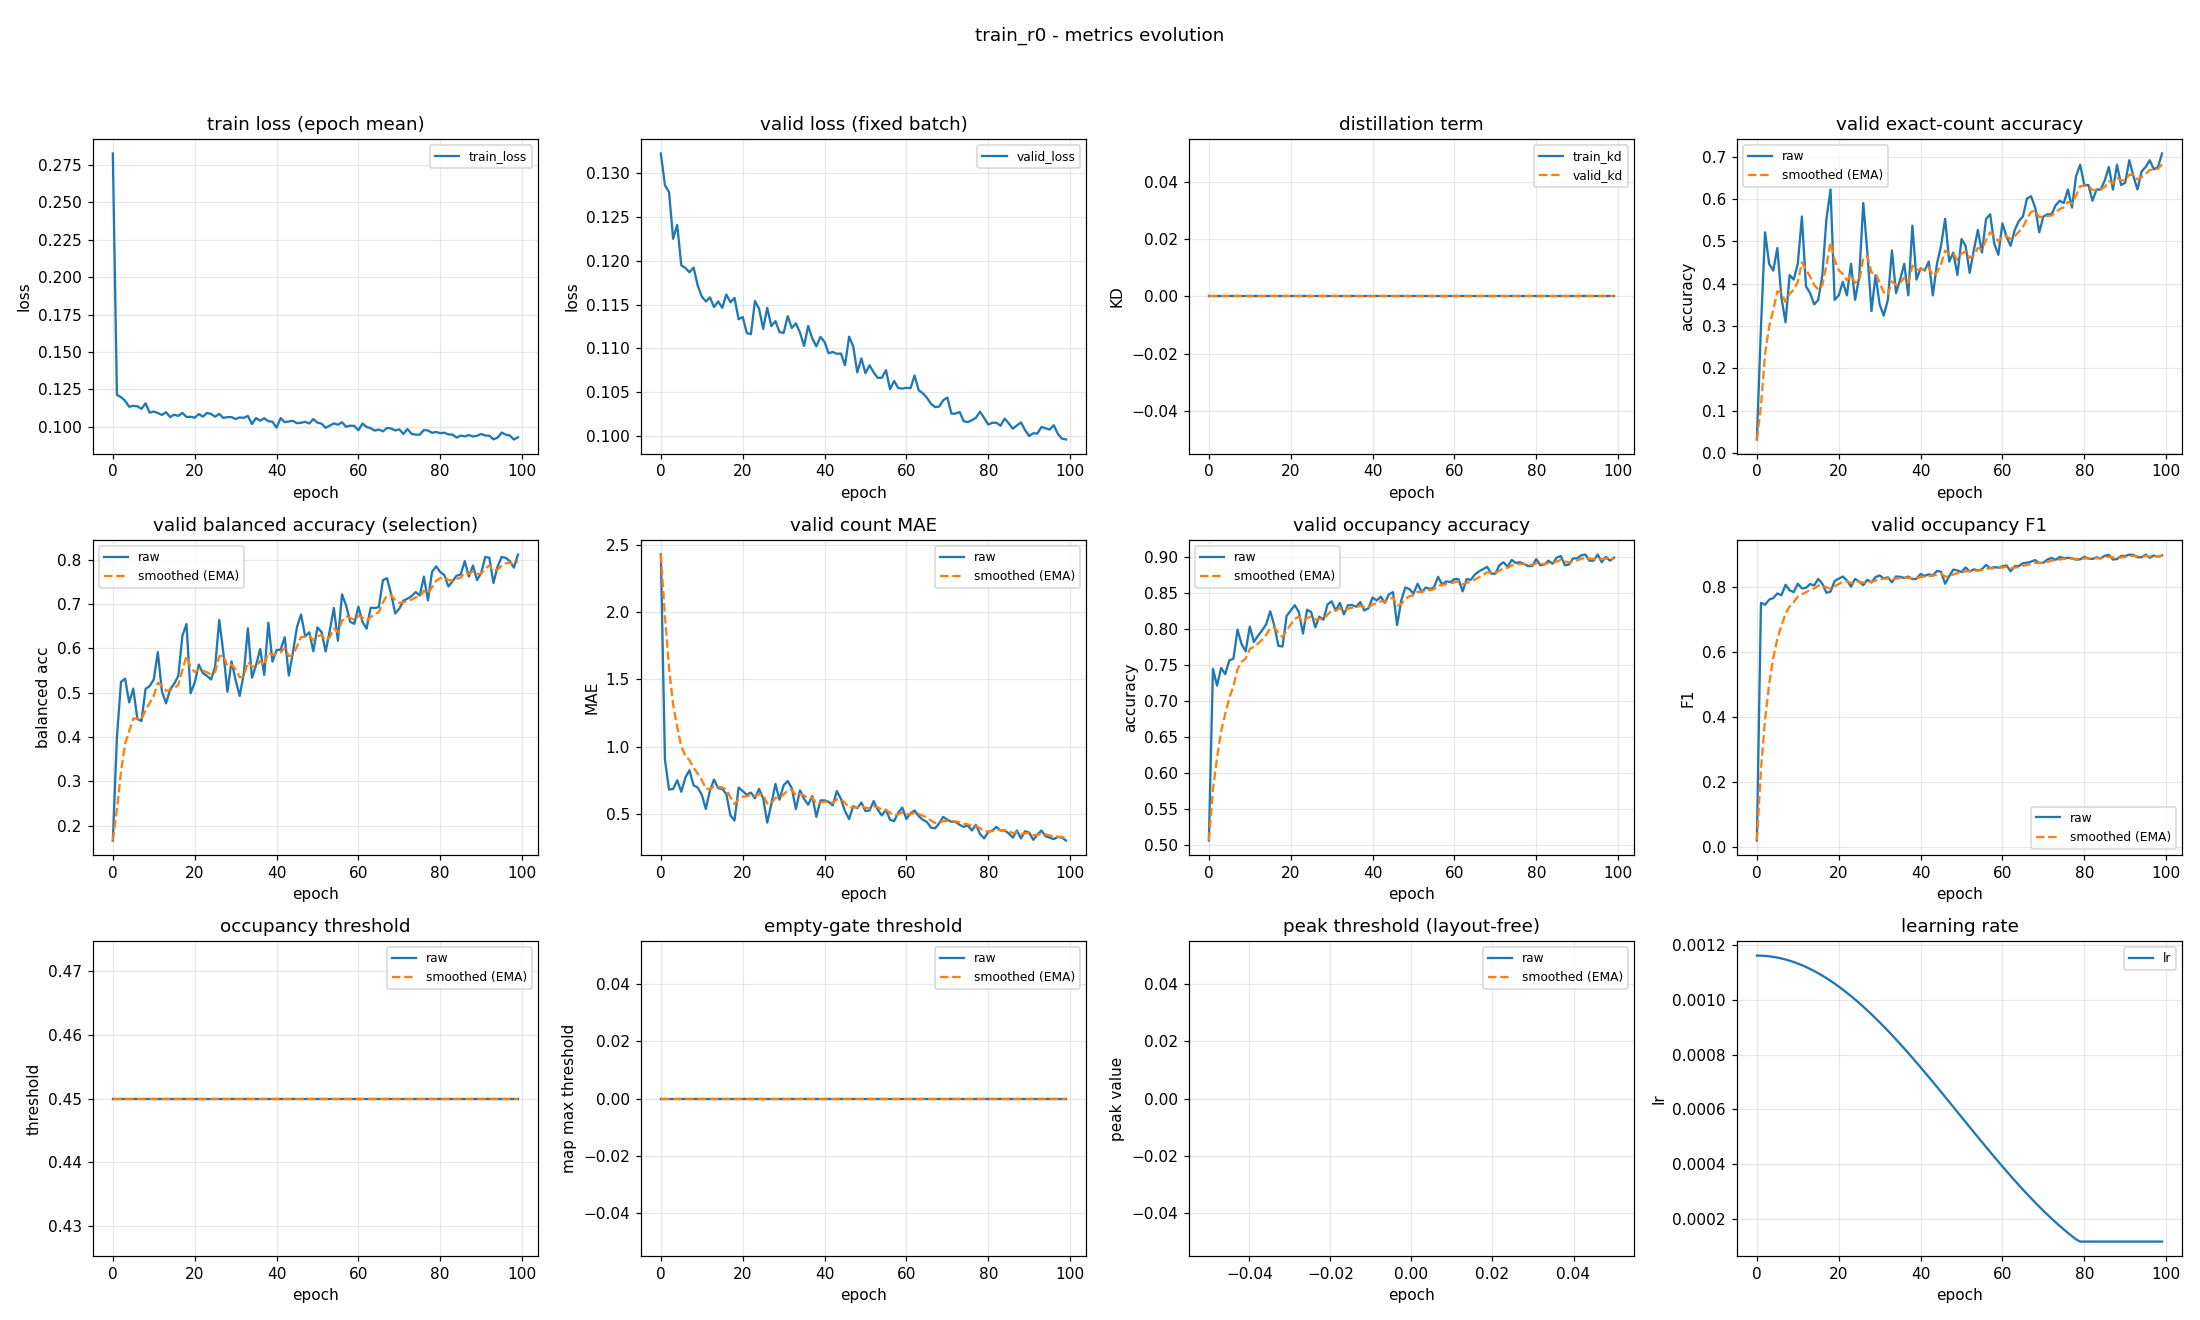

Values plotted in this chart, from the file beside it:
epoch, train_loss, valid_loss, train_kd, valid_kd, valid_accuracy, valid_accuracy_smoothed, valid_balanced_accuracy, valid_balanced_accuracy_smoothed, valid_mae, valid_mae_smoothed, valid_occupancy_accuracy, valid_occupancy_accuracy_smoothed, valid_occupancy_f1, valid_occupancy_f1_smoothed, valid_occupancy_threshold, valid_occupancy_threshold_smoothed, valid_empty_threshold, valid_empty_threshold_smoothed, valid_peak_threshold, valid_peak_threshold_smoothed, learning_rate
0, 0.2825, 0.1323, 0.0, 0.0, 0.03191, 0.03191, 0.1667, 0.1667, 2.426, 2.426, 0.5064, 0.5064, 0.0211, 0.0211, 0.45, 0.45, 0.0, 0.0, nan, nan, 0.001163
1, 0.1213, 0.1287, 0.0, 0.0, 0.2979, 0.1117, 0.3995, 0.2365, 0.9043, 1.969, 0.7447, 0.5779, 0.7505, 0.2399, 0.45, 0.45, 0.0, 0.0, nan, nan, 0.001162
2, 0.1198, 0.1279, 0.0, 0.0, 0.5213, 0.2346, 0.5245, 0.3229, 0.6809, 1.583, 0.7213, 0.6209, 0.7446, 0.3913, 0.45, 0.45, 0.0, 0.0, nan, nan, 0.001161
3, 0.1174, 0.1225, 0.0, 0.0, 0.4468, 0.2982, 0.5316, 0.3855, 0.6862, 1.314, 0.7457, 0.6583, 0.7603, 0.502, 0.45, 0.45, 0.0, 0.0, nan, nan, 0.00116
4, 0.1134, 0.1241, 0.0, 0.0, 0.4309, 0.338, 0.4782, 0.4133, 0.75, 1.145, 0.7372, 0.682, 0.765, 0.5809, 0.45, 0.45, 0.0, 0.0, nan, nan, 0.001158
5, 0.114, 0.1195, 0.0, 0.0, 0.484, 0.3818, 0.5092, 0.4421, 0.6649, 1.001, 0.7564, 0.7043, 0.7792, 0.6404, 0.45, 0.45, 0.0, 0.0, nan, nan, 0.001155
6, 0.1137, 0.1192, 0.0, 0.0, 0.367, 0.3774, 0.4408, 0.4417, 0.7713, 0.9319, 0.7585, 0.7206, 0.7737, 0.6804, 0.45, 0.45, 0.0, 0.0, nan, nan, 0.001152
7, 0.112, 0.1187, 0.0, 0.0, 0.3085, 0.3567, 0.4363, 0.4401, 0.8245, 0.8996, 0.7989, 0.7441, 0.8058, 0.718, 0.45, 0.45, 0.0, 0.0, nan, nan, 0.001148
8, 0.1157, 0.1192, 0.0, 0.0, 0.4202, 0.3758, 0.5087, 0.4607, 0.7128, 0.8436, 0.7787, 0.7545, 0.789, 0.7393, 0.45, 0.45, 0.0, 0.0, nan, nan, 0.001144
9, 0.1095, 0.1172, 0.0, 0.0, 0.4096, 0.3859, 0.515, 0.477, 0.6968, 0.7995, 0.7691, 0.7589, 0.7832, 0.7525, 0.45, 0.45, 0.0, 0.0, nan, nan, 0.001139
10, 0.1103, 0.1159, 0.0, 0.0, 0.4468, 0.4042, 0.5298, 0.4928, 0.6436, 0.7528, 0.8032, 0.7722, 0.8091, 0.7695, 0.45, 0.45, 0.0, 0.0, nan, nan, 0.001134
11, 0.1092, 0.1154, 0.0, 0.0, 0.5585, 0.4505, 0.5917, 0.5225, 0.5372, 0.6881, 0.7819, 0.7751, 0.7948, 0.7771, 0.45, 0.45, 0.0, 0.0, nan, nan, 0.001128
12, 0.108, 0.1158, 0.0, 0.0, 0.3936, 0.4334, 0.503, 0.5166, 0.6755, 0.6843, 0.7904, 0.7797, 0.7963, 0.7828, 0.45, 0.45, 0.0, 0.0, nan, nan, 0.001121
13, 0.1098, 0.1147, 0.0, 0.0, 0.3777, 0.4167, 0.4761, 0.5045, 0.7553, 0.7056, 0.7979, 0.7851, 0.8081, 0.7904, 0.45, 0.45, 0.0, 0.0, nan, nan, 0.001114
14, 0.1065, 0.1154, 0.0, 0.0, 0.3511, 0.397, 0.5074, 0.5054, 0.6915, 0.7014, 0.8064, 0.7915, 0.8039, 0.7944, 0.45, 0.45, 0.0, 0.0, nan, nan, 0.001106
15, 0.1081, 0.1146, 0.0, 0.0, 0.3617, 0.3864, 0.5206, 0.5099, 0.6862, 0.6968, 0.8245, 0.8014, 0.8239, 0.8033, 0.45, 0.45, 0.0, 0.0, nan, nan, 0.001098
16, 0.1073, 0.1162, 0.0, 0.0, 0.4202, 0.3966, 0.5379, 0.5183, 0.6489, 0.6825, 0.8043, 0.8023, 0.8087, 0.8049, 0.45, 0.45, 0.0, 0.0, nan, nan, 0.001089
17, 0.1093, 0.1153, 0.0, 0.0, 0.5532, 0.4435, 0.6289, 0.5515, 0.4894, 0.6245, 0.7766, 0.7946, 0.7812, 0.7978, 0.45, 0.45, 0.0, 0.0, nan, nan, 0.00108
18, 0.1065, 0.1158, 0.0, 0.0, 0.6223, 0.4972, 0.6549, 0.5825, 0.4521, 0.5728, 0.7755, 0.7889, 0.7849, 0.7939, 0.45, 0.45, 0.0, 0.0, nan, nan, 0.00107
19, 0.1067, 0.1133, 0.0, 0.0, 0.3617, 0.4565, 0.4989, 0.5574, 0.6968, 0.61, 0.8181, 0.7976, 0.8175, 0.801, 0.45, 0.45, 0.0, 0.0, nan, nan, 0.00106
20, 0.1061, 0.1136, 0.0, 0.0, 0.3723, 0.4313, 0.5224, 0.5469, 0.6702, 0.6281, 0.8255, 0.806, 0.8244, 0.808, 0.45, 0.45, 0.0, 0.0, nan, nan, 0.001049
21, 0.1085, 0.1118, 0.0, 0.0, 0.4043, 0.4232, 0.5636, 0.5519, 0.6436, 0.6327, 0.833, 0.8141, 0.831, 0.8149, 0.45, 0.45, 0.0, 0.0, nan, nan, 0.001038
22, 0.1068, 0.1116, 0.0, 0.0, 0.3723, 0.4079, 0.5444, 0.5497, 0.6596, 0.6408, 0.8234, 0.8169, 0.8192, 0.8162, 0.45, 0.45, 0.0, 0.0, nan, nan, 0.001027
23, 0.1093, 0.1154, 0.0, 0.0, 0.4468, 0.4196, 0.5382, 0.5462, 0.617, 0.6337, 0.7936, 0.8099, 0.8, 0.8113, 0.45, 0.45, 0.0, 0.0, nan, nan, 0.001015
24, 0.1086, 0.1145, 0.0, 0.0, 0.3617, 0.4022, 0.5299, 0.5413, 0.6862, 0.6494, 0.8266, 0.8149, 0.8238, 0.8151, 0.45, 0.45, 0.0, 0.0, nan, nan, 0.001002
25, 0.1068, 0.1122, 0.0, 0.0, 0.4149, 0.406, 0.5589, 0.5466, 0.617, 0.6397, 0.8234, 0.8175, 0.8151, 0.8151, 0.45, 0.45, 0.0, 0.0, nan, nan, 0.0009891
26, 0.1087, 0.1146, 0.0, 0.0, 0.5904, 0.4613, 0.6642, 0.5819, 0.4362, 0.5786, 0.8021, 0.8129, 0.8046, 0.812, 0.45, 0.45, 0.0, 0.0, nan, nan, 0.0009758
27, 0.106, 0.1125, 0.0, 0.0, 0.4734, 0.465, 0.591, 0.5846, 0.5745, 0.5774, 0.817, 0.8141, 0.8208, 0.8146, 0.45, 0.45, 0.0, 0.0, nan, nan, 0.000962
28, 0.1065, 0.1131, 0.0, 0.0, 0.3351, 0.426, 0.5023, 0.5599, 0.7234, 0.6212, 0.8128, 0.8137, 0.8132, 0.8142, 0.45, 0.45, 0.0, 0.0, nan, nan, 0.0009479
29, 0.1065, 0.1119, 0.0, 0.0, 0.4202, 0.4243, 0.5709, 0.5632, 0.6064, 0.6167, 0.834, 0.8198, 0.8293, 0.8187, 0.45, 0.45, 0.0, 0.0, nan, nan, 0.0009334
30, 0.1053, 0.1118, 0.0, 0.0, 0.3511, 0.4023, 0.5286, 0.5528, 0.7128, 0.6456, 0.8383, 0.8254, 0.8344, 0.8234, 0.45, 0.45, 0.0, 0.0, nan, nan, 0.0009185
31, 0.1063, 0.1137, 0.0, 0.0, 0.3245, 0.379, 0.4929, 0.5348, 0.7447, 0.6753, 0.8255, 0.8254, 0.8252, 0.824, 0.45, 0.45, 0.0, 0.0, nan, nan, 0.0009033
32, 0.106, 0.1123, 0.0, 0.0, 0.3617, 0.3738, 0.5431, 0.5373, 0.6915, 0.6802, 0.8362, 0.8286, 0.8289, 0.8254, 0.45, 0.45, 0.0, 0.0, nan, nan, 0.0008878
33, 0.1073, 0.1129, 0.0, 0.0, 0.4787, 0.4053, 0.6453, 0.5697, 0.5372, 0.6373, 0.8202, 0.8261, 0.8133, 0.8218, 0.45, 0.45, 0.0, 0.0, nan, nan, 0.000872
34, 0.1019, 0.1118, 0.0, 0.0, 0.3777, 0.397, 0.534, 0.559, 0.6755, 0.6488, 0.833, 0.8282, 0.8314, 0.8247, 0.45, 0.45, 0.0, 0.0, nan, nan, 0.0008559
35, 0.1059, 0.1103, 0.0, 0.0, 0.4096, 0.4008, 0.5622, 0.56, 0.6117, 0.6376, 0.833, 0.8296, 0.8303, 0.8263, 0.45, 0.45, 0.0, 0.0, nan, nan, 0.0008395
36, 0.1041, 0.1126, 0.0, 0.0, 0.4468, 0.4146, 0.5988, 0.5716, 0.5691, 0.6171, 0.8309, 0.83, 0.8266, 0.8264, 0.45, 0.45, 0.0, 0.0, nan, nan, 0.0008228
37, 0.1057, 0.1111, 0.0, 0.0, 0.3723, 0.4019, 0.5403, 0.5622, 0.633, 0.6219, 0.8372, 0.8322, 0.8309, 0.8278, 0.45, 0.45, 0.0, 0.0, nan, nan, 0.0008059
38, 0.1037, 0.1102, 0.0, 0.0, 0.5372, 0.4425, 0.6579, 0.5909, 0.4787, 0.5789, 0.8255, 0.8302, 0.8229, 0.8263, 0.45, 0.45, 0.0, 0.0, nan, nan, 0.0007888
39, 0.1034, 0.1113, 0.0, 0.0, 0.4096, 0.4326, 0.5703, 0.5847, 0.6011, 0.5856, 0.8287, 0.8297, 0.8244, 0.8257, 0.45, 0.45, 0.0, 0.0, nan, nan, 0.0007715
40, 0.09948, 0.1107, 0.0, 0.0, 0.4362, 0.4337, 0.5961, 0.5882, 0.6011, 0.5902, 0.8436, 0.8339, 0.839, 0.8297, 0.45, 0.45, 0.0, 0.0, nan, nan, 0.0007539
41, 0.1058, 0.1094, 0.0, 0.0, 0.4309, 0.4328, 0.5972, 0.5909, 0.5904, 0.5903, 0.8394, 0.8355, 0.8331, 0.8307, 0.45, 0.45, 0.0, 0.0, nan, nan, 0.0007362
42, 0.1031, 0.1096, 0.0, 0.0, 0.4521, 0.4386, 0.6251, 0.6011, 0.5638, 0.5823, 0.8447, 0.8383, 0.8381, 0.833, 0.45, 0.45, 0.0, 0.0, nan, nan, 0.0007184
43, 0.1036, 0.1094, 0.0, 0.0, 0.3723, 0.4187, 0.5388, 0.5824, 0.6702, 0.6087, 0.8362, 0.8376, 0.8344, 0.8334, 0.45, 0.45, 0.0, 0.0, nan, nan, 0.0007004
44, 0.104, 0.1094, 0.0, 0.0, 0.4468, 0.4272, 0.591, 0.585, 0.6117, 0.6096, 0.8479, 0.8407, 0.8484, 0.8379, 0.45, 0.45, 0.0, 0.0, nan, nan, 0.0006823
45, 0.1024, 0.1081, 0.0, 0.0, 0.4894, 0.4458, 0.6484, 0.604, 0.5213, 0.5831, 0.8511, 0.8438, 0.8458, 0.8403, 0.45, 0.45, 0.0, 0.0, nan, nan, 0.0006641
46, 0.1027, 0.1113, 0.0, 0.0, 0.5532, 0.478, 0.6766, 0.6258, 0.4628, 0.547, 0.8053, 0.8323, 0.8088, 0.8308, 0.45, 0.45, 0.0, 0.0, nan, nan, 0.0006458
47, 0.1034, 0.1102, 0.0, 0.0, 0.4521, 0.4703, 0.6269, 0.6262, 0.5585, 0.5505, 0.8394, 0.8344, 0.8324, 0.8313, 0.45, 0.45, 0.0, 0.0, nan, nan, 0.0006274
48, 0.1022, 0.1073, 0.0, 0.0, 0.4734, 0.4712, 0.6364, 0.6292, 0.5426, 0.5481, 0.8574, 0.8413, 0.8524, 0.8376, 0.45, 0.45, 0.0, 0.0, nan, nan, 0.000609
49, 0.1052, 0.1089, 0.0, 0.0, 0.4202, 0.4559, 0.5936, 0.6185, 0.5851, 0.5592, 0.8553, 0.8455, 0.8499, 0.8413, 0.45, 0.45, 0.0, 0.0, nan, nan, 0.0005906
50, 0.1028, 0.1072, 0.0, 0.0, 0.5053, 0.4707, 0.6474, 0.6272, 0.5213, 0.5478, 0.8489, 0.8465, 0.8446, 0.8423, 0.45, 0.45, 0.0, 0.0, nan, nan, 0.0005721
51, 0.1021, 0.1081, 0.0, 0.0, 0.4894, 0.4763, 0.637, 0.6301, 0.5266, 0.5415, 0.8628, 0.8514, 0.859, 0.8473, 0.45, 0.45, 0.0, 0.0, nan, nan, 0.0005537
52, 0.09935, 0.1072, 0.0, 0.0, 0.4255, 0.4611, 0.5932, 0.619, 0.5957, 0.5577, 0.8511, 0.8513, 0.8465, 0.8471, 0.45, 0.45, 0.0, 0.0, nan, nan, 0.0005353
53, 0.1008, 0.1066, 0.0, 0.0, 0.4787, 0.4664, 0.6397, 0.6252, 0.5319, 0.55, 0.8574, 0.8531, 0.8531, 0.8489, 0.45, 0.45, 0.0, 0.0, nan, nan, 0.0005169
54, 0.1023, 0.1066, 0.0, 0.0, 0.5266, 0.4844, 0.6911, 0.645, 0.4894, 0.5318, 0.8553, 0.8538, 0.8499, 0.8492, 0.45, 0.45, 0.0, 0.0, nan, nan, 0.0004986
55, 0.1014, 0.1075, 0.0, 0.0, 0.4734, 0.4811, 0.6173, 0.6367, 0.5319, 0.5318, 0.8574, 0.8549, 0.8534, 0.8504, 0.45, 0.45, 0.0, 0.0, nan, nan, 0.0004804
56, 0.1031, 0.1053, 0.0, 0.0, 0.5532, 0.5027, 0.7218, 0.6622, 0.4574, 0.5095, 0.8723, 0.8601, 0.867, 0.8554, 0.45, 0.45, 0.0, 0.0, nan, nan, 0.0004623
57, 0.1, 0.1063, 0.0, 0.0, 0.5638, 0.5211, 0.6968, 0.6726, 0.4468, 0.4907, 0.8617, 0.8606, 0.8565, 0.8557, 0.45, 0.45, 0.0, 0.0, nan, nan, 0.0004443
58, 0.1008, 0.1055, 0.0, 0.0, 0.4947, 0.5132, 0.66, 0.6688, 0.5106, 0.4967, 0.866, 0.8622, 0.86, 0.857, 0.45, 0.45, 0.0, 0.0, nan, nan, 0.0004264
59, 0.1007, 0.1054, 0.0, 0.0, 0.4681, 0.4996, 0.6554, 0.6648, 0.5479, 0.512, 0.8649, 0.863, 0.8581, 0.8573, 0.45, 0.45, 0.0, 0.0, nan, nan, 0.0004087
... 40 more rows
